Image classification data set "dataset" (MuhamadAlee/TensorflowJS_CNN on GitHub). Class labels (3): formal shirt, pents, t-shirt.

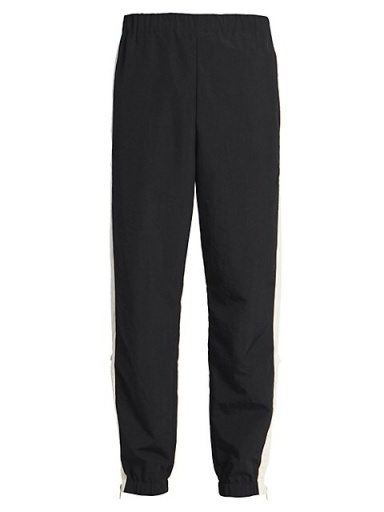
Label: pents

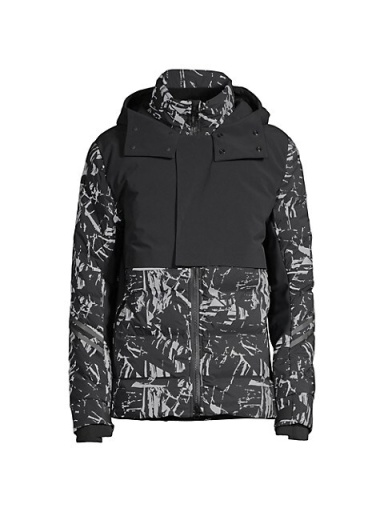
Label: formal shirt

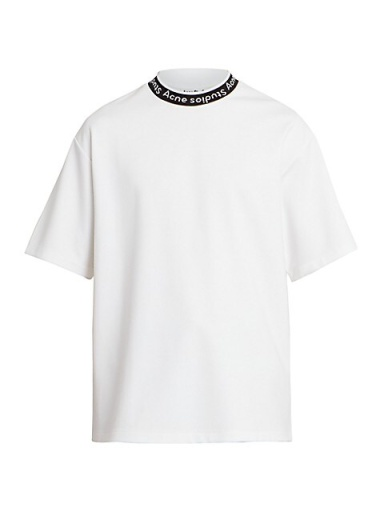
Label: t-shirt

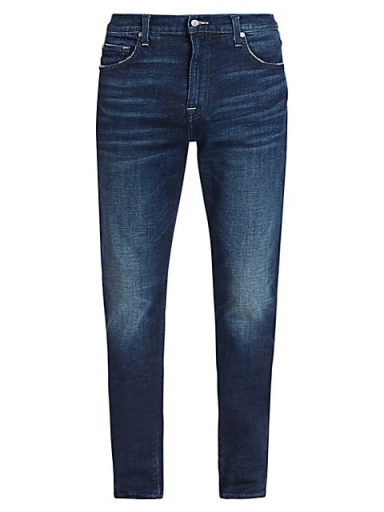
Label: pents

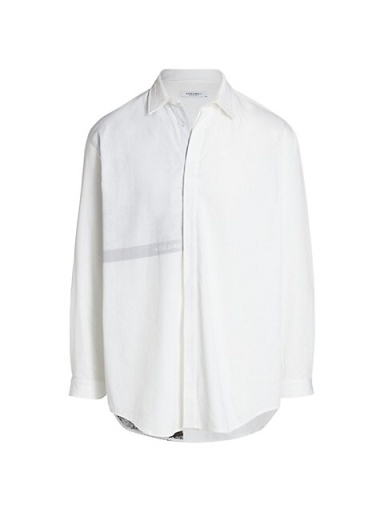
Label: formal shirt

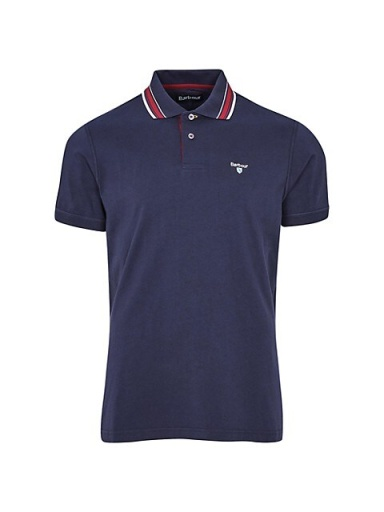
Label: t-shirt
